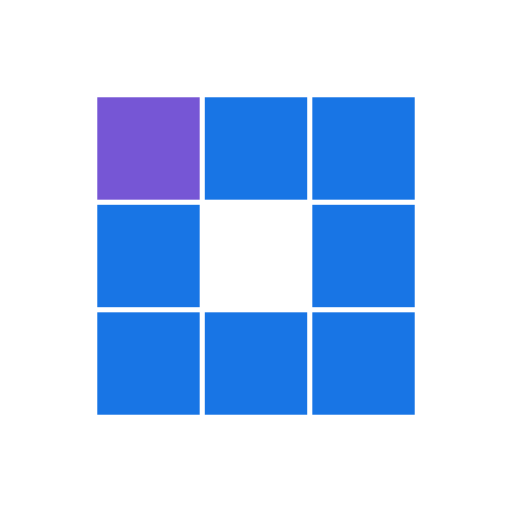
t = 0.00 s
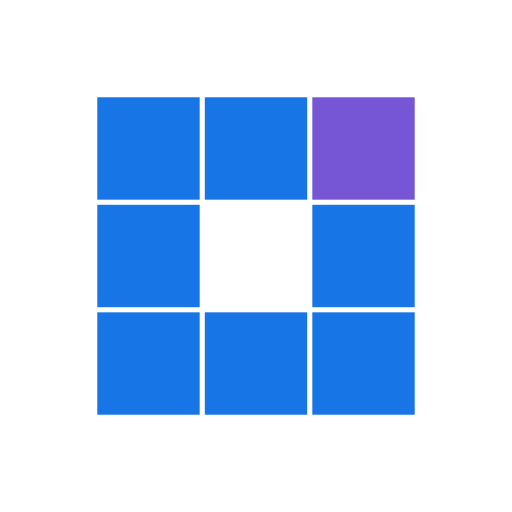
t = 0.31 s
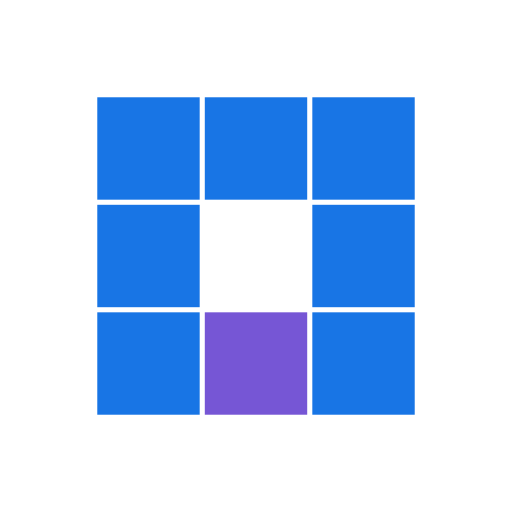
t = 0.63 s
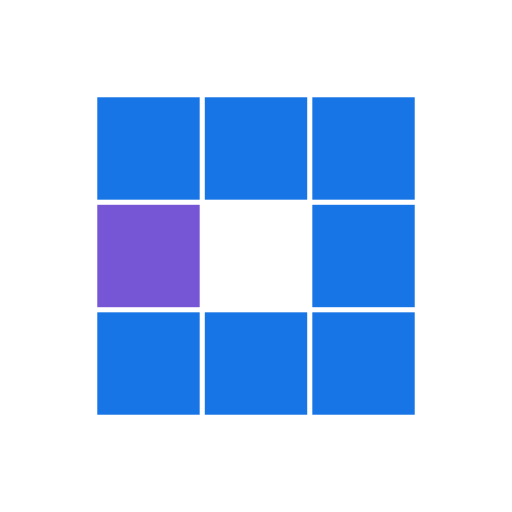
t = 0.94 s
t = 1.25 s: frame unchanged from t = 0.31 s, image omitted
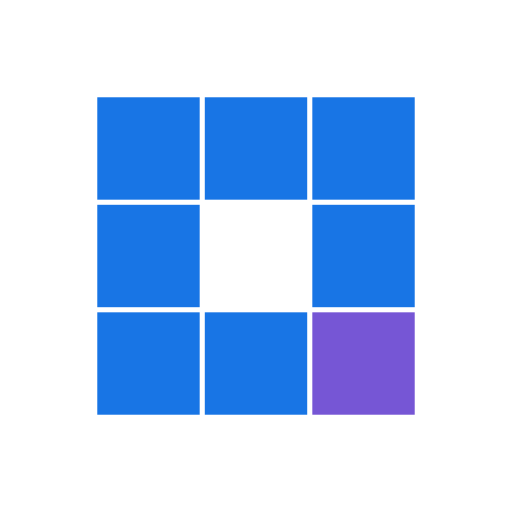
t = 1.53 s

The animated SVG that drew these frames (rendered in a browser with its animation timeline set to each time). Animation: 8 SMIL elements (animate=8); one cycle of 1.88 s, repeats indefinitely.

<svg class="lds-blocks" width="200px"  height="200px"  xmlns="http://www.w3.org/2000/svg" xmlns:xlink="http://www.w3.org/1999/xlink" viewBox="0 0 100 100" preserveAspectRatio="xMidYMid" style="background: rgba(0, 0, 0, 0) none repeat scroll 0% 0%;"><rect x="19" y="19" width="20" height="20" fill="#1875e5">
  <animate attributeName="fill" values="#7656d5;#1875e5;#1875e5" keyTimes="0;0.125;1" dur="1s" repeatCount="indefinite" begin="0s" calcMode="discrete"></animate>
</rect><rect x="40" y="19" width="20" height="20" fill="#1875e5">
  <animate attributeName="fill" values="#7656d5;#1875e5;#1875e5" keyTimes="0;0.125;1" dur="1s" repeatCount="indefinite" begin="0.125s" calcMode="discrete"></animate>
</rect><rect x="61" y="19" width="20" height="20" fill="#1875e5">
  <animate attributeName="fill" values="#7656d5;#1875e5;#1875e5" keyTimes="0;0.125;1" dur="1s" repeatCount="indefinite" begin="0.25s" calcMode="discrete"></animate>
</rect><rect x="19" y="40" width="20" height="20" fill="#1875e5">
  <animate attributeName="fill" values="#7656d5;#1875e5;#1875e5" keyTimes="0;0.125;1" dur="1s" repeatCount="indefinite" begin="0.875s" calcMode="discrete"></animate>
</rect><rect x="61" y="40" width="20" height="20" fill="#1875e5">
  <animate attributeName="fill" values="#7656d5;#1875e5;#1875e5" keyTimes="0;0.125;1" dur="1s" repeatCount="indefinite" begin="0.375s" calcMode="discrete"></animate>
</rect><rect x="19" y="61" width="20" height="20" fill="#1875e5">
  <animate attributeName="fill" values="#7656d5;#1875e5;#1875e5" keyTimes="0;0.125;1" dur="1s" repeatCount="indefinite" begin="0.75s" calcMode="discrete"></animate>
</rect><rect x="40" y="61" width="20" height="20" fill="#1875e5">
  <animate attributeName="fill" values="#7656d5;#1875e5;#1875e5" keyTimes="0;0.125;1" dur="1s" repeatCount="indefinite" begin="0.625s" calcMode="discrete"></animate>
</rect><rect x="61" y="61" width="20" height="20" fill="#1875e5">
  <animate attributeName="fill" values="#7656d5;#1875e5;#1875e5" keyTimes="0;0.125;1" dur="1s" repeatCount="indefinite" begin="0.5s" calcMode="discrete"></animate>
</rect></svg>